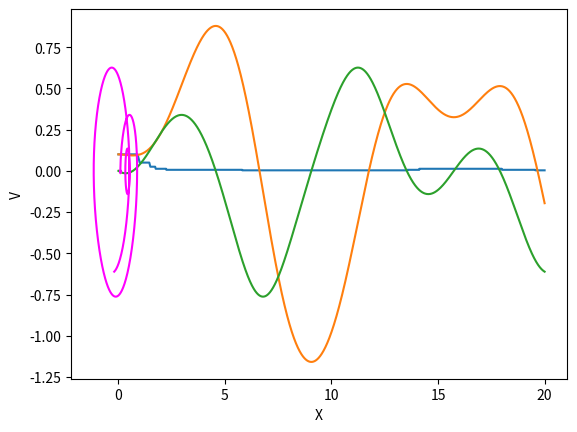

Generate this figure with matplotlib:
#!/usr/bin/env python3
# -*- coding: utf-8 -*-
"""
    MÉTODO PASSO VARIÁVEL utilizado em problemas onde há variações
    em larga escala nas derivadas.
    
    PROBLEMA PÊNDULO SIMPLES:
    
    Use os métodos RK2 (ponto médio) e RK4 (clássico) para implementar um 
    método de passo variável para o problema do pêndulo simples com estímulo
    externo. Use as condições iniciais e de estímulo implementadas nos 
    problemas anteriores.
        
	AUTOR:
[redacted]
		[email redacted]
	
	REFERÊNCIAS: 
	
	BUGS/LIMITAÇÕES:

	ToDos:
		<alterações/correções a fazer>
	
	OBSERVAÇÕES:
		
	VERSÃO:
	0.01 - 24/01/2023

"""
#%%

import numpy as np
import matplotlib.pyplot as plt

x0 = 0.1
v0 = 0

w0 = 1
w = 0.5

A = 0

x = x0
v = v0

x_list = [x]
v_list = [v]
t_list = [0]
deltaT_list = [.1]

a = [0.1, 0.5, 1] 

def fx(v):
  return v

def fv(t,x):
  return -(w0**2)*np.sin(x) + a[1]*np.sin(w*t)

def RK2(x, v, deltaT, t):
    
    k1x = fx(v)
    k1v = fv(t, x)
  
    xaux = x + k1x * (deltaT/2)
    vaux = v + k1v * (deltaT/2)
  
    k2x = fx(vaux)
    k2v = fv(t, xaux)
  
    x = x + k2x * deltaT
    v = v + k2v * deltaT
    
    return x, v

def RK4(x, v, deltaT, t):
    
    k1x = fx(v)
    k1v = fv(t,x)
  
    xaux = x + k1x * (deltaT/2)
    vaux = v + k1v * (deltaT/2)
    k2x = fx(vaux)
    k2v = fv(t + (deltaT/2), xaux)
  
    x = x + k2x * deltaT
    v = v + k2v * deltaT
  
    xaux = x + k2x * (deltaT/2)
    vaux = v + k2v * (deltaT/2)
    k3x = fx(vaux)
    k3v = fv(t + (deltaT/2), xaux)
  
    xaux = x + k3x * (deltaT)
    vaux = v + k3v * (deltaT)
    k4x = fx(vaux)
    k4v = fv(t + deltaT, xaux)
  
    x = x + (deltaT/6)*(k1x + 2*k2x + 2*k3x + k4x)
    v = v + (deltaT/6)*(k1v + 2*k2v + 2*k3v + k4v)
    t += deltaT
    
    return x, v

tf = 20
t = 0
tol = 10**(-2)
deltaT = .1
count = 0
limit_count = 10

while t < tf:
    
    count += 1
    xa, va = x, v
    t+= deltaT
    x, v = RK2(x, v, deltaT, t)
    
    if count%limit_count == 0:
        xp, vp = RK4(x, v, deltaT, t)
        Ecx = np.abs(x - xp)
        Ecv = np.abs(v - vp)
        Ec = np.max([Ecx, Ecv])
        
        deltaTnovo = deltaT*(tol/Ec)**1/3
        
        if deltaTnovo > 2*deltaT: deltaT = 2*deltaT
        
        if deltaTnovo < deltaT/2 : deltaT = deltaT/2
        
    x_list.append(x)
    v_list.append(v)
    t_list.append(t)
    deltaT_list.append(deltaT)

#%%
    
plt.plot(t_list, deltaT_list)
plt.xlabel('Tempo')
plt.ylabel('Delta T')

#%%

plt.plot(t_list, x_list)
plt.xlabel('Tempo')
plt.ylabel('X')

#%%
plt.plot(t_list, v_list)
plt.xlabel('Tempo')
plt.ylabel('V')

#%%

plt.plot(x_list, v_list, color = 'magenta')
plt.xlabel('X')
plt.ylabel('V')